Run: headless pygame with SDL's dummy video driver; simulated clock (each Clock.tick advances the game by its frame time, no real sleeping); random seed 0; keys injected as events and as key.get_pressed() state; no mouse input.
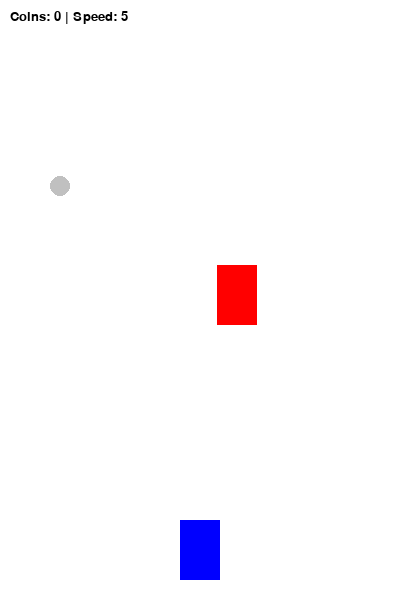
Frame 1 of 4 · flips 1–60 · no input
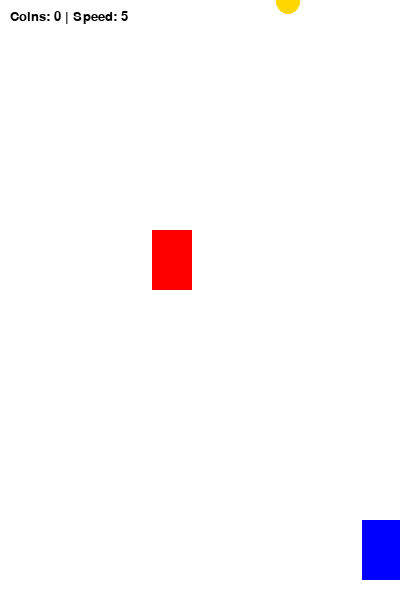
Frame 2 of 4 · flips 61–180 · tapped SPACE, RETURN · held RIGHT (→), D
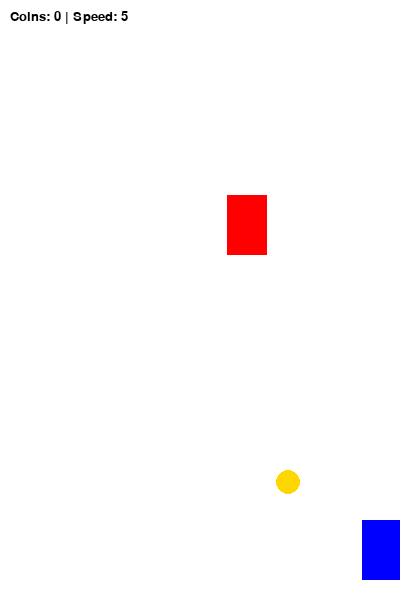
Frame 3 of 4 · flips 181–300 · held DOWN (↓), S
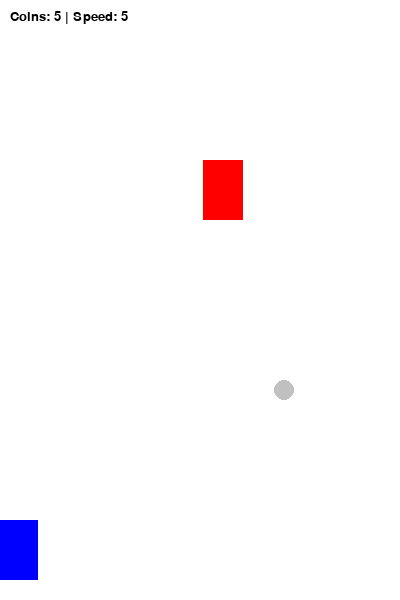
Frame 4 of 4 · flips 301–420 · held LEFT (←), A, UP (↑), W

The pygame program that drew these frames:

import pygame
import random
import sys

pygame.init()

# Setup display
WIDTH, HEIGHT = 400, 600
screen = pygame.display.set_mode((WIDTH, HEIGHT))
pygame.display.set_caption("Racer - Practice 11")
clock = pygame.time.Clock()

# Colors
WHITE = (255, 255, 255)
BLACK = (0, 0, 0)
RED = (255, 0, 0)
BLUE = (0, 0, 255)
GOLD = (255, 215, 0)
SILVER = (192, 192, 192)
BRONZE = (205, 127, 50)

# Global Variables
SPEED = 5 # Initial enemy speed
COIN_SCORE = 0
SPEED_THRESHOLD = 10 # Increase speed every 10 coin points

# Player Class
class Player(pygame.sprite.Sprite):
    def __init__(self):
        super().__init__()
        self.image = pygame.Surface((40, 60))
        self.image.fill(BLUE)
        self.rect = self.image.get_rect()
        self.rect.center = (WIDTH // 2, HEIGHT - 50)

    def move(self):
        keys = pygame.key.get_pressed()
        if keys[pygame.K_LEFT] and self.rect.left > 0:
            self.rect.move_ip(-7, 0)
        if keys[pygame.K_RIGHT] and self.rect.right < WIDTH:
            self.rect.move_ip(7, 0)

# Enemy Class
class Enemy(pygame.sprite.Sprite):
    def __init__(self):
        super().__init__()
        self.image = pygame.Surface((40, 60))
        self.image.fill(RED)
        self.rect = self.image.get_rect()
        self.rect.center = (random.randint(40, WIDTH - 40), 0)

    def move(self):
        global SPEED
        self.rect.move_ip(0, SPEED) # Speed increases dynamically
        if self.rect.bottom > HEIGHT + 60:
            self.rect.center = (random.randint(40, WIDTH - 40), 0)

# Coin Class (Requirement: Random weights)
class Coin(pygame.sprite.Sprite):
    def __init__(self):
        super().__init__()
        # Randomly generate coin weight and corresponding color/size
        self.weight = random.choice([1, 3, 5])
        
        if self.weight == 1:
            color = BRONZE
            size = 15
        elif self.weight == 3:
            color = SILVER
            size = 20
        else:
            color = GOLD
            size = 25
            
        self.image = pygame.Surface((size, size), pygame.SRCALPHA)
        pygame.draw.circle(self.image, color, (size//2, size//2), size//2)
        self.rect = self.image.get_rect()
        self.rect.center = (random.randint(40, WIDTH - 40), -50)

    def move(self):
        self.rect.move_ip(0, 4) # Coins move down the road
        if self.rect.top > HEIGHT:
            self.respawn()

    def respawn(self):
        self.__init__() # Re-roll weight and position

# Setup Sprites
P1 = Player()
E1 = Enemy()
C1 = Coin()

enemies = pygame.sprite.Group()
enemies.add(E1)
coins = pygame.sprite.Group()
coins.add(C1)
all_sprites = pygame.sprite.Group()
all_sprites.add(P1, E1, C1)

# Game Loop
font = pygame.font.SysFont("Verdana", 20)
running = True

while running:
    for event in pygame.event.get():
        if event.type == pygame.QUIT:
            running = False

    screen.fill(WHITE)
    
    # Render Scores
    score_text = font.render(f"Coins: {COIN_SCORE} | Speed: {SPEED}", True, BLACK)
    screen.blit(score_text, (10, 10))

    # Move and Draw Sprites
    for entity in all_sprites:
        screen.blit(entity.image, entity.rect)
        entity.move()

    # Collision Logic: Coins
    if pygame.sprite.spritecollideany(P1, coins):
        COIN_SCORE += C1.weight
        # Requirement: Increase speed when player earns N coins
        # Check if we crossed a multiple of SPEED_THRESHOLD
        if COIN_SCORE // SPEED_THRESHOLD > (COIN_SCORE - C1.weight) // SPEED_THRESHOLD:
            SPEED += 1
        C1.respawn()

    # Collision Logic: Enemies
    if pygame.sprite.spritecollideany(P1, enemies):
        pygame.time.wait(1000)
        running = False

    pygame.display.update()
    clock.tick(60)

pygame.quit()
